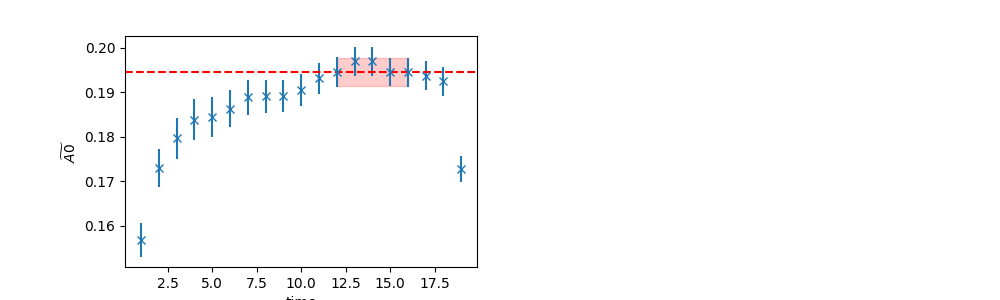

The file beside this chart, header and first rows:
	EffectiveMass	Error	RegUp	RegLow
0	0.1945	0.003102	17	12
